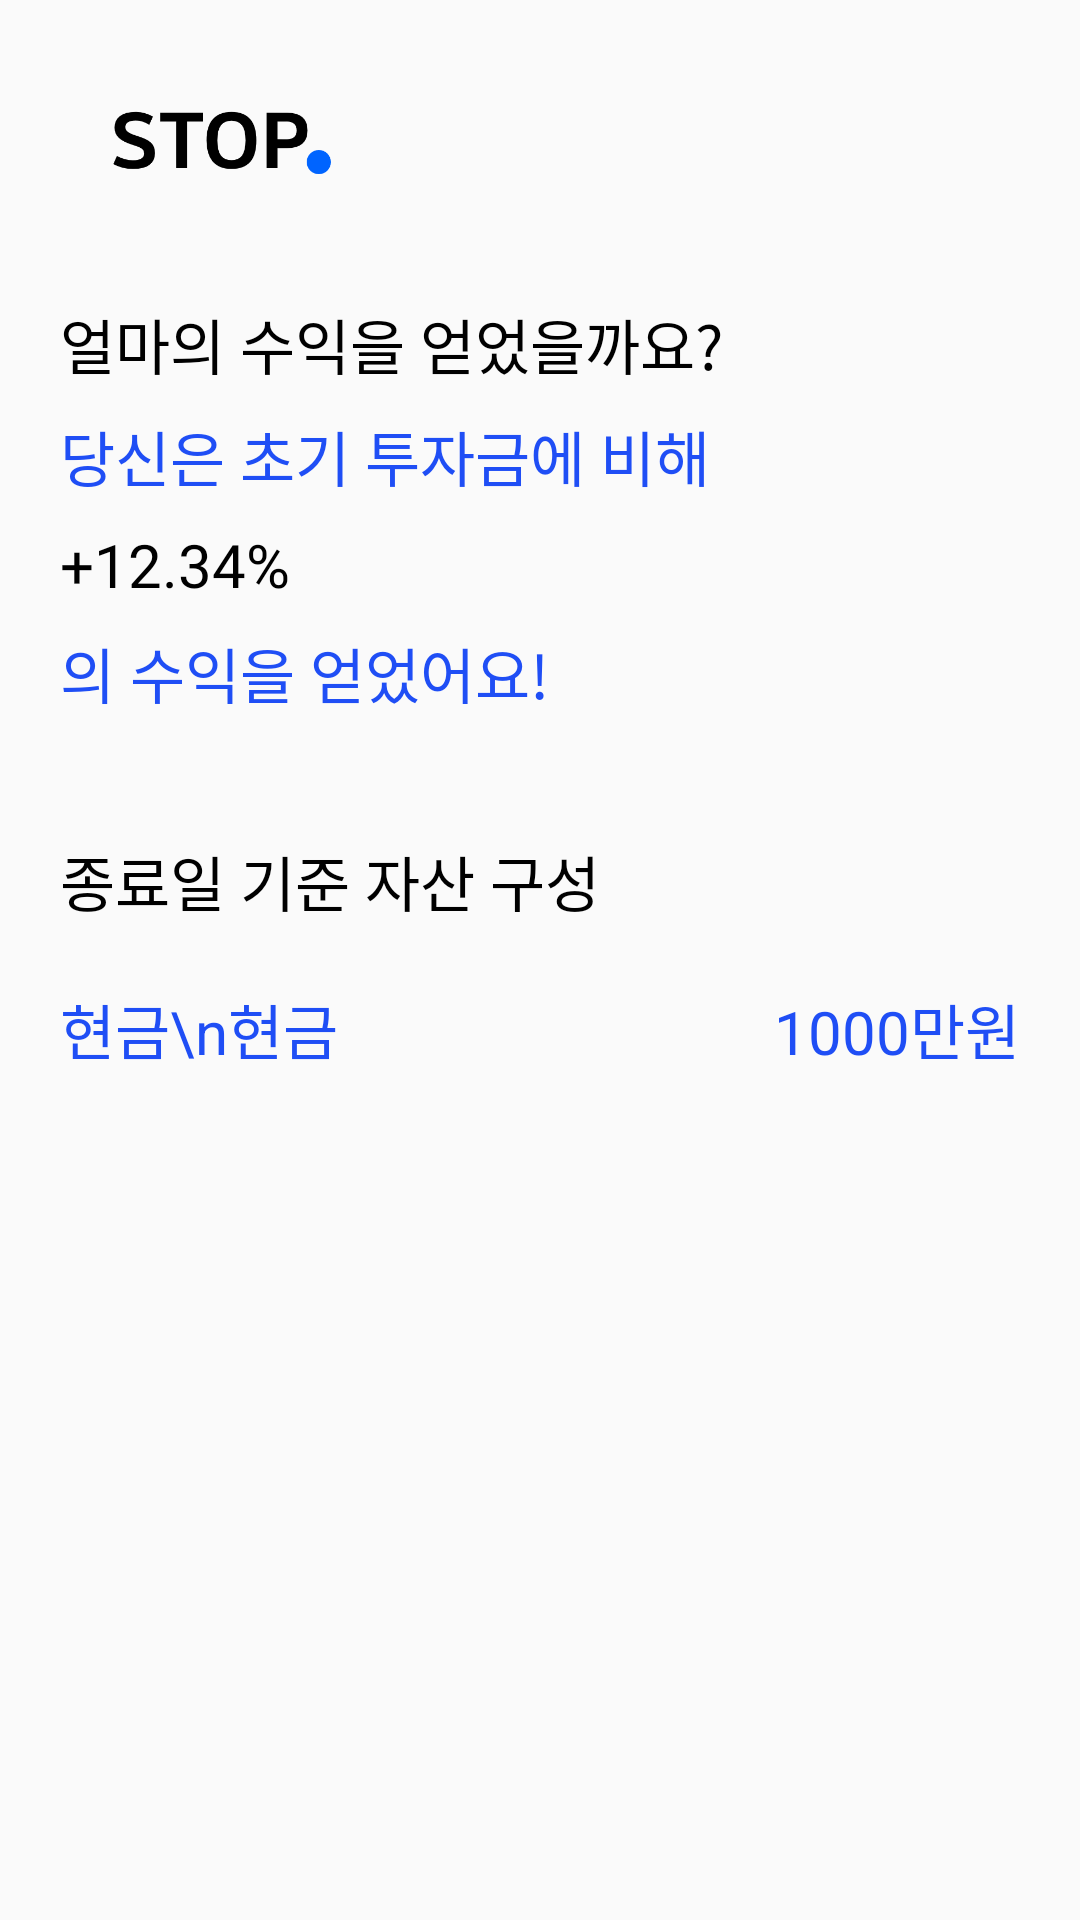

Write the Android layout XML for this screen, with the resource values it uses.
<!-- AndroidManifest.xml: application theme Theme.AppCompat.Light.NoActionBar -->
<!-- res/layout/fragment_show_return.xml -->
<?xml version="1.0" encoding="utf-8"?>
<androidx.constraintlayout.widget.ConstraintLayout xmlns:android="http://schemas.android.com/apk/res/android"
    android:layout_width="match_parent"
    android:layout_height="match_parent"
    xmlns:app="http://schemas.android.com/apk/res-auto">

    <ImageView
        android:id="@+id/stockStrategy_logo_IV"
        android:layout_width="100dp"
        android:layout_height="100dp"
        android:layout_marginStart="20dp"
        android:contentDescription="Logo"
        android:src="@drawable/logocolor"
        android:adjustViewBounds="true"
        app:layout_constraintStart_toStartOf="parent"
        app:layout_constraintTop_toTopOf="parent" />

    <TextView
        android:id="@+id/titleTextView"
        android:layout_width="0dp"
        android:layout_height="wrap_content"
        android:layout_marginTop="0dp"
        android:layout_marginLeft="20dp"
        android:fontFamily="@font/pretendard1"
        android:text="얼마의 수익을 얻었을까요?"
        android:textColor="@color/black"
        android:textSize="20sp"
        app:layout_constraintStart_toStartOf="parent"
        app:layout_constraintTop_toBottomOf="@id/stockStrategy_logo_IV"
        app:layout_constraintEnd_toEndOf="parent" />

    <TextView
        android:id="@+id/fragment_showReturn_content1_TV"
        android:layout_width="0dp"
        android:layout_height="wrap_content"
        android:text="당신은 초기 투자금에 비해"
        android:textSize="20sp"
        android:layout_marginLeft="20dp"
        android:fontFamily="@font/pretendard1"
        android:textColor="#1f4ef5"
        app:layout_constraintStart_toStartOf="parent"
        app:layout_constraintTop_toBottomOf="@id/titleTextView"
        app:layout_constraintEnd_toEndOf="parent"
        android:layout_marginTop="8dp"/>

    <TextView
        android:id="@+id/fragment_showReturn_returnRate_TV"
        android:layout_width="0dp"
        android:layout_height="wrap_content"
        android:text="+12.34%"
        android:textSize="20sp"
        android:layout_marginLeft="20dp"
        android:fontFamily="@font/pretendard1"
        android:textColor="@color/black"
        app:layout_constraintStart_toStartOf="parent"
        app:layout_constraintTop_toBottomOf="@id/fragment_showReturn_content1_TV"
        app:layout_constraintEnd_toEndOf="parent"
        android:layout_marginTop="8dp"/>

    <TextView
        android:id="@+id/fragment_showReturn_content2_TV"
        android:layout_width="0dp"
        android:layout_height="wrap_content"
        android:text="의 수익을 얻었어요!"
        android:textSize="20sp"
        android:layout_marginLeft="20dp"
        android:fontFamily="@font/pretendard1"
        android:textColor="#1f4ef5"
        app:layout_constraintStart_toStartOf="parent"
        app:layout_constraintTop_toBottomOf="@id/fragment_showReturn_returnRate_TV"
        app:layout_constraintEnd_toEndOf="parent"
        android:layout_marginTop="8dp"/>

    <TextView
        android:id="@+id/textView"
        android:layout_width="0dp"
        android:layout_height="wrap_content"
        android:layout_marginLeft="20dp"
        android:layout_marginTop="40dp"
        android:text="종료일 기준 자산 구성"
        android:textSize="20sp"
        android:fontFamily="@font/pretendard1"
        android:textColor="@color/black"
        app:layout_constraintStart_toStartOf="parent"
        app:layout_constraintTop_toBottomOf="@id/fragment_showReturn_content2_TV"
        app:layout_constraintEnd_toEndOf="parent"
        />

    <androidx.constraintlayout.widget.ConstraintLayout
        android:layout_width="match_parent"
        android:layout_height="wrap_content"
        android:layout_marginLeft="20dp"
        android:layout_marginRight="20dp"
        android:layout_marginTop="20dp"
        app:layout_constraintTop_toBottomOf="@id/textView"
        app:layout_constraintStart_toStartOf="parent"
        app:layout_constraintEnd_toEndOf="parent">

        <TextView
            android:id="@+id/fragment_showReturn_CapitalNameList_TV"
            android:layout_width="wrap_content"
            android:layout_height="wrap_content"
            android:text="현금\n현금"
            android:textSize="20sp"
            android:textColor="#1f4ef5"
            android:gravity="start|center_vertical"
            app:layout_constraintStart_toStartOf="parent"
            app:layout_constraintTop_toTopOf="parent"
            app:layout_constraintBottom_toBottomOf="parent"
            android:lineSpacingExtra="5dp"/>

        <TextView
            android:id="@+id/fragment_showReturn_CapitalAmountList_TV"
            android:layout_width="wrap_content"
            android:layout_height="wrap_content"
            android:layout_marginLeft="30dp"
            android:text="1000만원"
            android:textSize="20sp"
            android:textColor="#1f4ef5"
            android:gravity="center_vertical"
            app:layout_constraintEnd_toEndOf="parent"
            app:layout_constraintTop_toTopOf="parent"
            app:layout_constraintBottom_toBottomOf="parent"
            android:lineSpacingExtra="5dp"/>

    </androidx.constraintlayout.widget.ConstraintLayout>


</androidx.constraintlayout.widget.ConstraintLayout>
<!-- resources referenced by this layout -->
<resources>
  <color name="black">#FF000000</color>
  <!-- drawable logocolor: png bitmap (drawable, 6538 bytes) -->
</resources>
